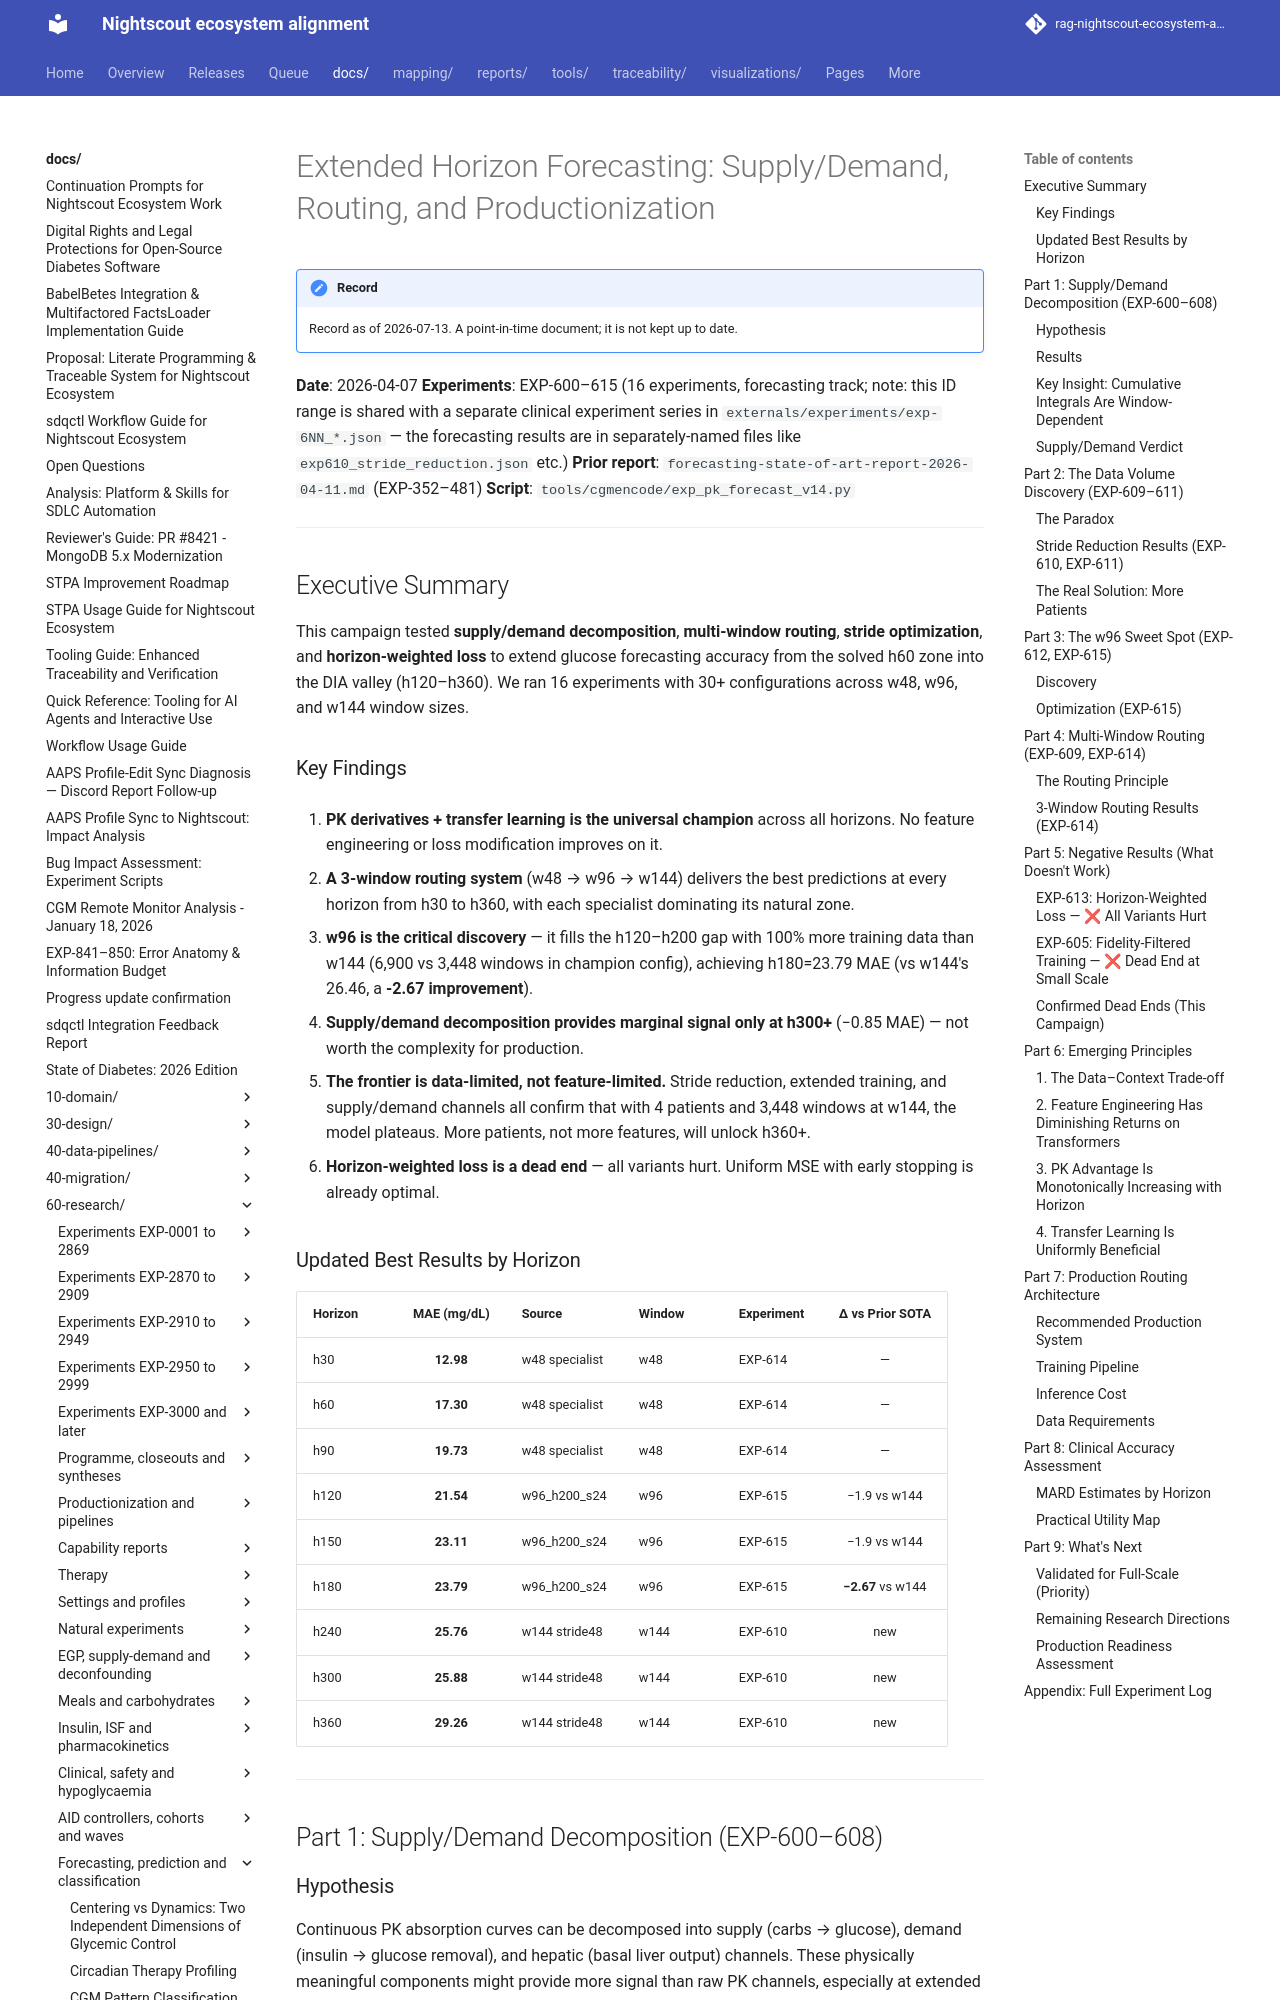

repository: bewest/rag-nightscout-ecosystem-alignment · page: docs/60-research/extended-horizon-routing-report-2026-07-13.html · generator: mkdocs

# Extended Horizon Forecasting: Supply/Demand, Routing, and Productionization

**Date**: 2026-04-07
**Experiments**: EXP-600–615 (16 experiments, forecasting track; note: this ID range is shared with a separate clinical experiment series in `externals/experiments/exp-6NN_*.json` — the forecasting results are in separately-named files like `exp610_stride_reduction.json` etc.)
**Prior report**: `forecasting-state-of-art-report-2026-04-11.md` (EXP-352–481)
**Script**: `tools/cgmencode/exp_pk_forecast_v14.py`

---

## Executive Summary

This campaign tested **supply/demand decomposition**, **multi-window routing**, **stride optimization**, and **horizon-weighted loss** to extend glucose forecasting accuracy from the solved h60 zone into the DIA valley (h120–h360). We ran 16 experiments with 30+ configurations across w48, w96, and w144 window sizes.

### Key Findings

1. **PK derivatives + transfer learning is the universal champion** across all horizons. No feature engineering or loss modification improves on it.

2. **A 3-window routing system** (w48 → w96 → w144) delivers the best predictions at every horizon from h30 to h360, with each specialist dominating its natural zone.

3. **w96 is the critical discovery** — it fills the h120–h200 gap with 100% more training data than w144 (6,900 vs 3,448 windows in champion config), achieving h180=23.79 MAE (vs w144's 26.46, a **-2.67 improvement**).

4. **Supply/demand decomposition provides marginal signal only at h300+** (−0.85 MAE) — not worth the complexity for production.

5. **The frontier is data-limited, not feature-limited.** Stride reduction, extended training, and supply/demand channels all confirm that with 4 patients and 3,448 windows at w144, the model plateaus. More patients, not more features, will unlock h360+.

6. **Horizon-weighted loss is a dead end** — all variants hurt. Uniform MSE with early stopping is already optimal.

### Updated Best Results by Horizon

| Horizon | MAE (mg/dL) | Source | Window | Experiment | Δ vs Prior SOTA |
|---------|:-----------:|--------|--------|------------|:---------------:|
| h30 | **12.98** | w48 specialist | w48 | EXP-614 | — |
| h60 | **17.30** | w48 specialist | w48 | EXP-614 | — |
| h90 | **19.73** | w48 specialist | w48 | EXP-614 | — |
| h120 | **21.54** | w96_h200_s24 | w96 | EXP-615 | −1.9 vs w144 |
| h150 | **23.11** | w96_h200_s24 | w96 | EXP-615 | −1.9 vs w144 |
| h180 | **23.79** | w96_h200_s24 | w96 | EXP-615 | **−2.67** vs w144 |
| h240 | **25.76** | w144 stride48 | w144 | EXP-610 | new |
| h300 | **25.88** | w144 stride48 | w144 | EXP-610 | new |
| h360 | **29.26** | w144 stride48 | w144 | EXP-610 | new |

---

## Part 1: Supply/Demand Decomposition (EXP-600–608)
